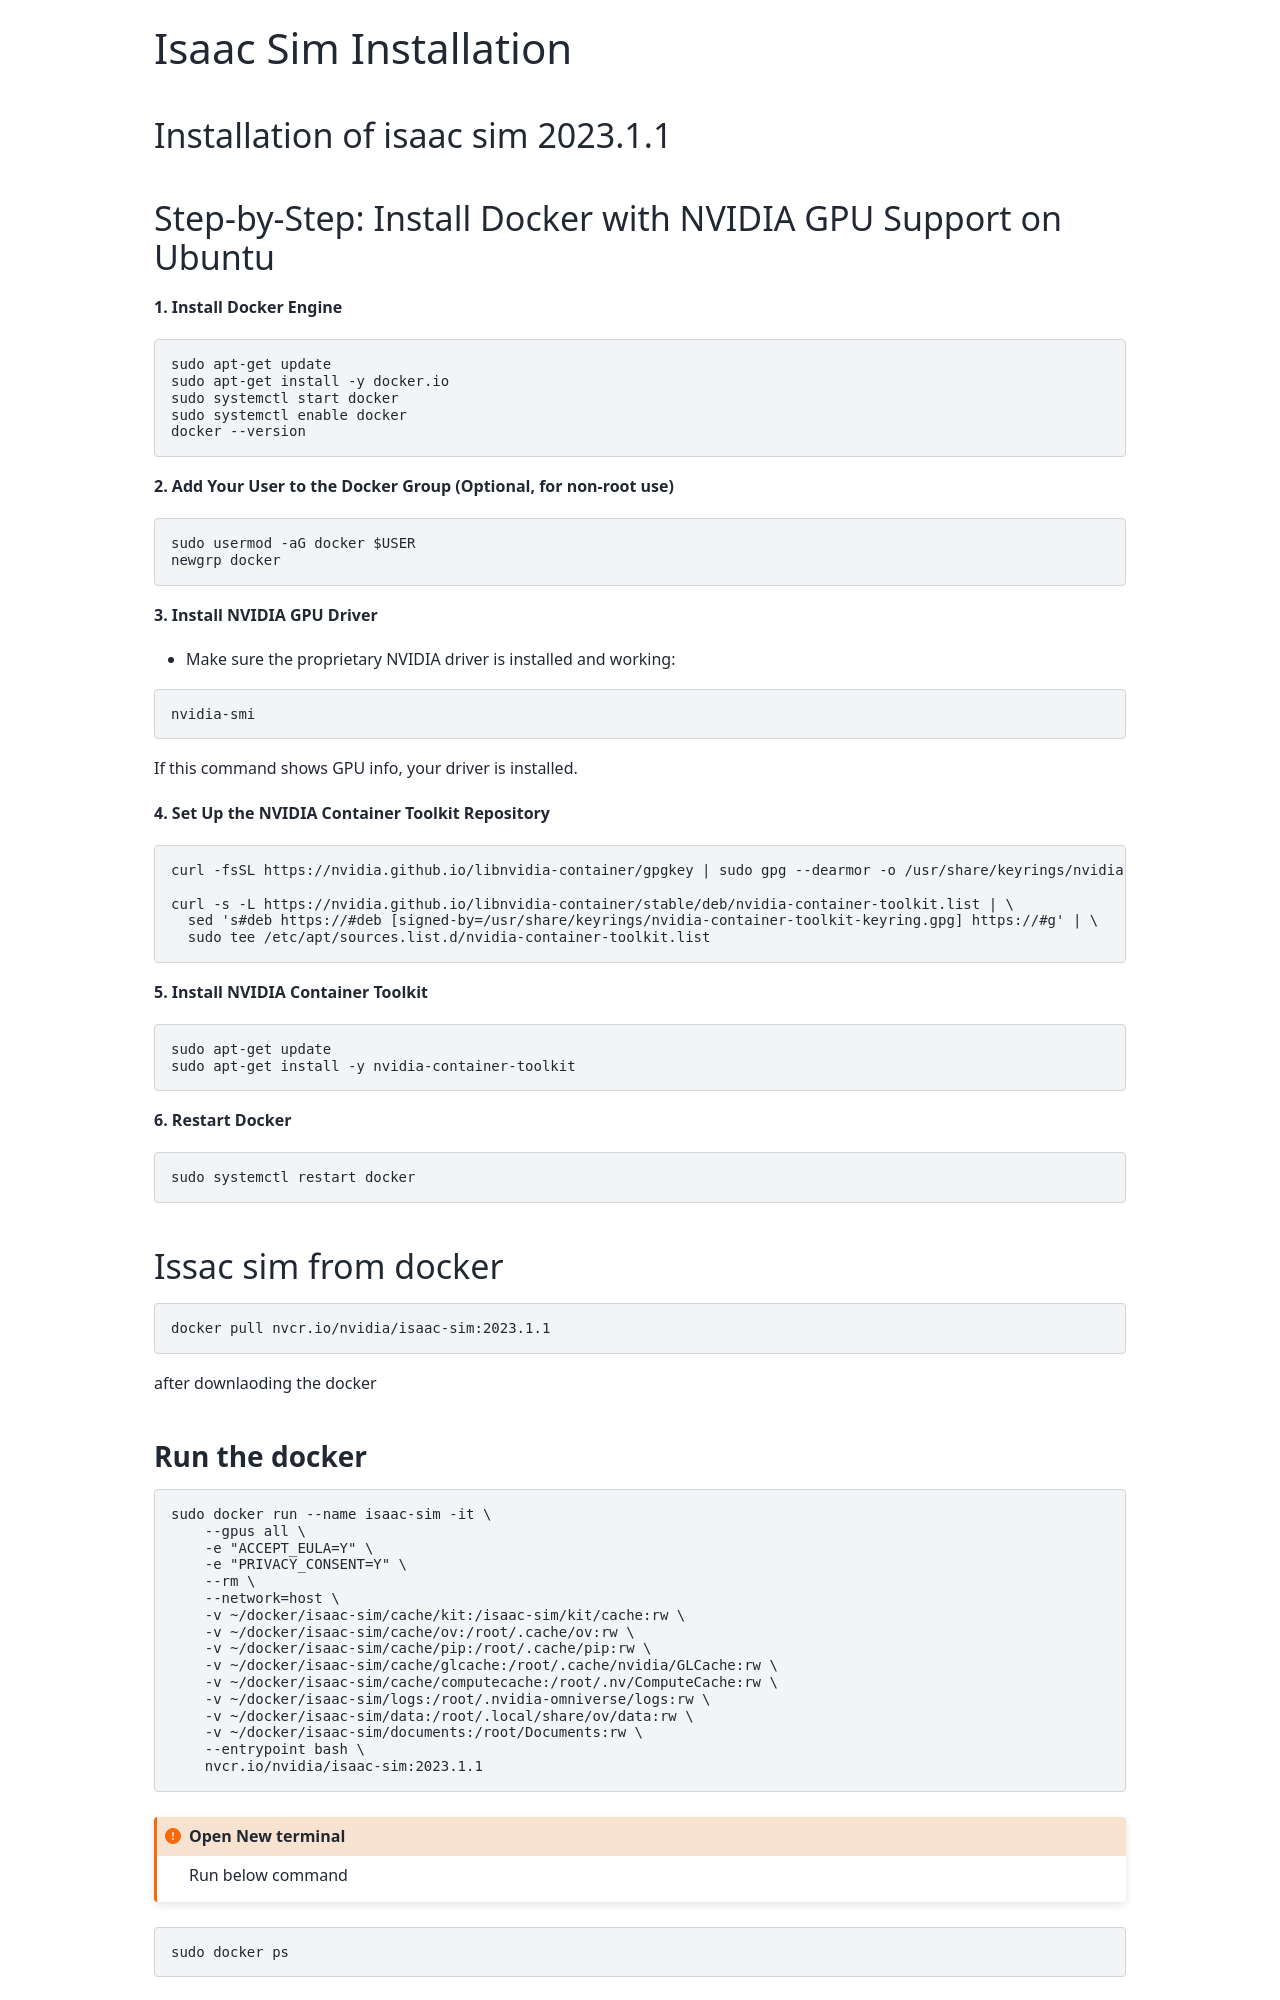

repository: sainavaneet/portfolio · page: source/Blog/isaacsim/index.html · generator: sphinx

# Isaac Sim Installation

## Installation of isaac sim 2023.1.1


## Step-by-Step: Install Docker with NVIDIA GPU Support on Ubuntu

**1. Install Docker Engine**

```bash
sudo apt-get update
sudo apt-get install -y docker.io
sudo systemctl start docker
sudo systemctl enable docker
docker --version
```

**2. Add Your User to the Docker Group (Optional, for non-root use)**

```bash
sudo usermod -aG docker $USER
newgrp docker
```

**3. Install NVIDIA GPU Driver**

- Make sure the proprietary NVIDIA driver is installed and working:
```bash
nvidia-smi
```
If this command shows GPU info, your driver is installed.

**4. Set Up the NVIDIA Container Toolkit Repository**

```bash
curl -fsSL https://nvidia.github.io/libnvidia-container/gpgkey | sudo gpg --dearmor -o /usr/share/keyrings/nvidia-container-toolkit-keyring.gpg

curl -s -L https://nvidia.github.io/libnvidia-container/stable/deb/nvidia-container-toolkit.list | \
  sed 's#deb https://#deb [signed-by=/usr/share/keyrings/nvidia-container-toolkit-keyring.gpg] https://#g' | \
  sudo tee /etc/apt/sources.list.d/nvidia-container-toolkit.list
```


**5. Install NVIDIA Container Toolkit**

```bash
sudo apt-get update
sudo apt-get install -y nvidia-container-toolkit
```


**6. Restart Docker**

```bash
sudo systemctl restart docker
```



## Issac sim from docker 

```bash
docker pull nvcr.io/nvidia/isaac-sim:2023.1.1
```

after downlaoding the docker
